Photos from the image-classification dataset "bottles_sized" in the GitHub repository fominykhartur/bottles_dataset. Its 17 classes are: armanyak, balzamy, beer bottle, beer can, brendi, pink champagne, white champagne, cider, konyak, liker, rom, tekila, viski, vodka, pink wine, red wine, white wine.

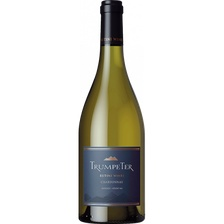
Label: white wine

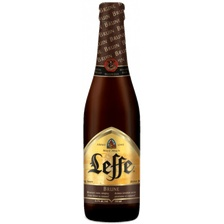
Label: beer bottle

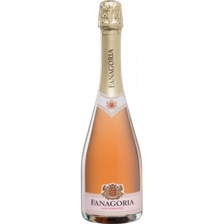
Label: pink champagne

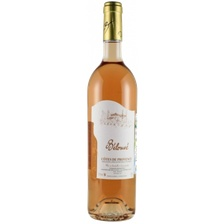
Label: pink wine

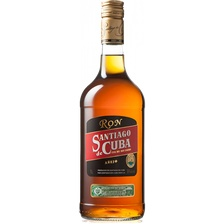
Label: rom

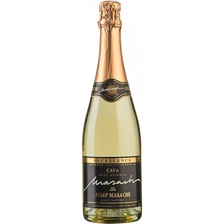
Label: white champagne
